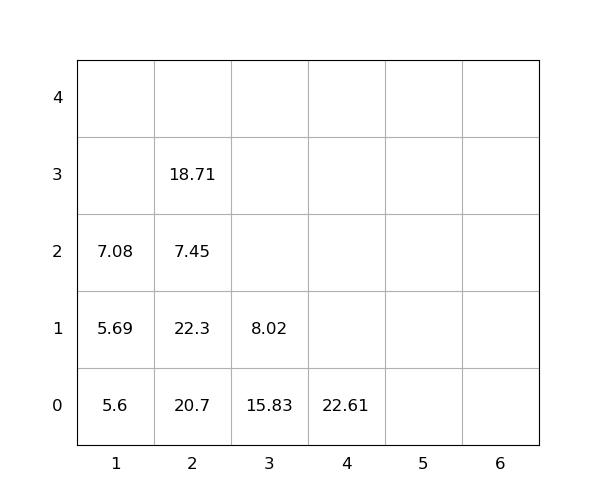

The table this chart was drawn from, first rows:
idx, loc_x, loc_y, loc_z, weight, group, score, seq, reloc, size(ft)
1, 2, 0, 0, 20.7, 0, 20.7, 1, 1, 20
2, 4, 0, 0, 22.61, 0, 22.61, 2, 0, 20
3, 2, 0, 1, 22.3, 0, 22.3, 3, 1, 20
4, 2, 0, 2, 7.45, 0, 7.45, 4, 1, 20
5, 1, 0, 0, 5.6, 0, 5.6, 5, 1.0, 20
6, 3, 0, 0, 15.83, 0, 15.83, 6, 1, 20
7, 2, 0, 3, 18.71, 0, 18.71, 7, 1, 20
8, 1, 0, 1, 5.69, 0, 5.69, 8, 1, 20
9, 1, 0, 2, 7.08, 0, 7.08, 9, 1.0, 20
10, 3, 0, 1, 8.02, 0, 8.02, 10, 1, 20
